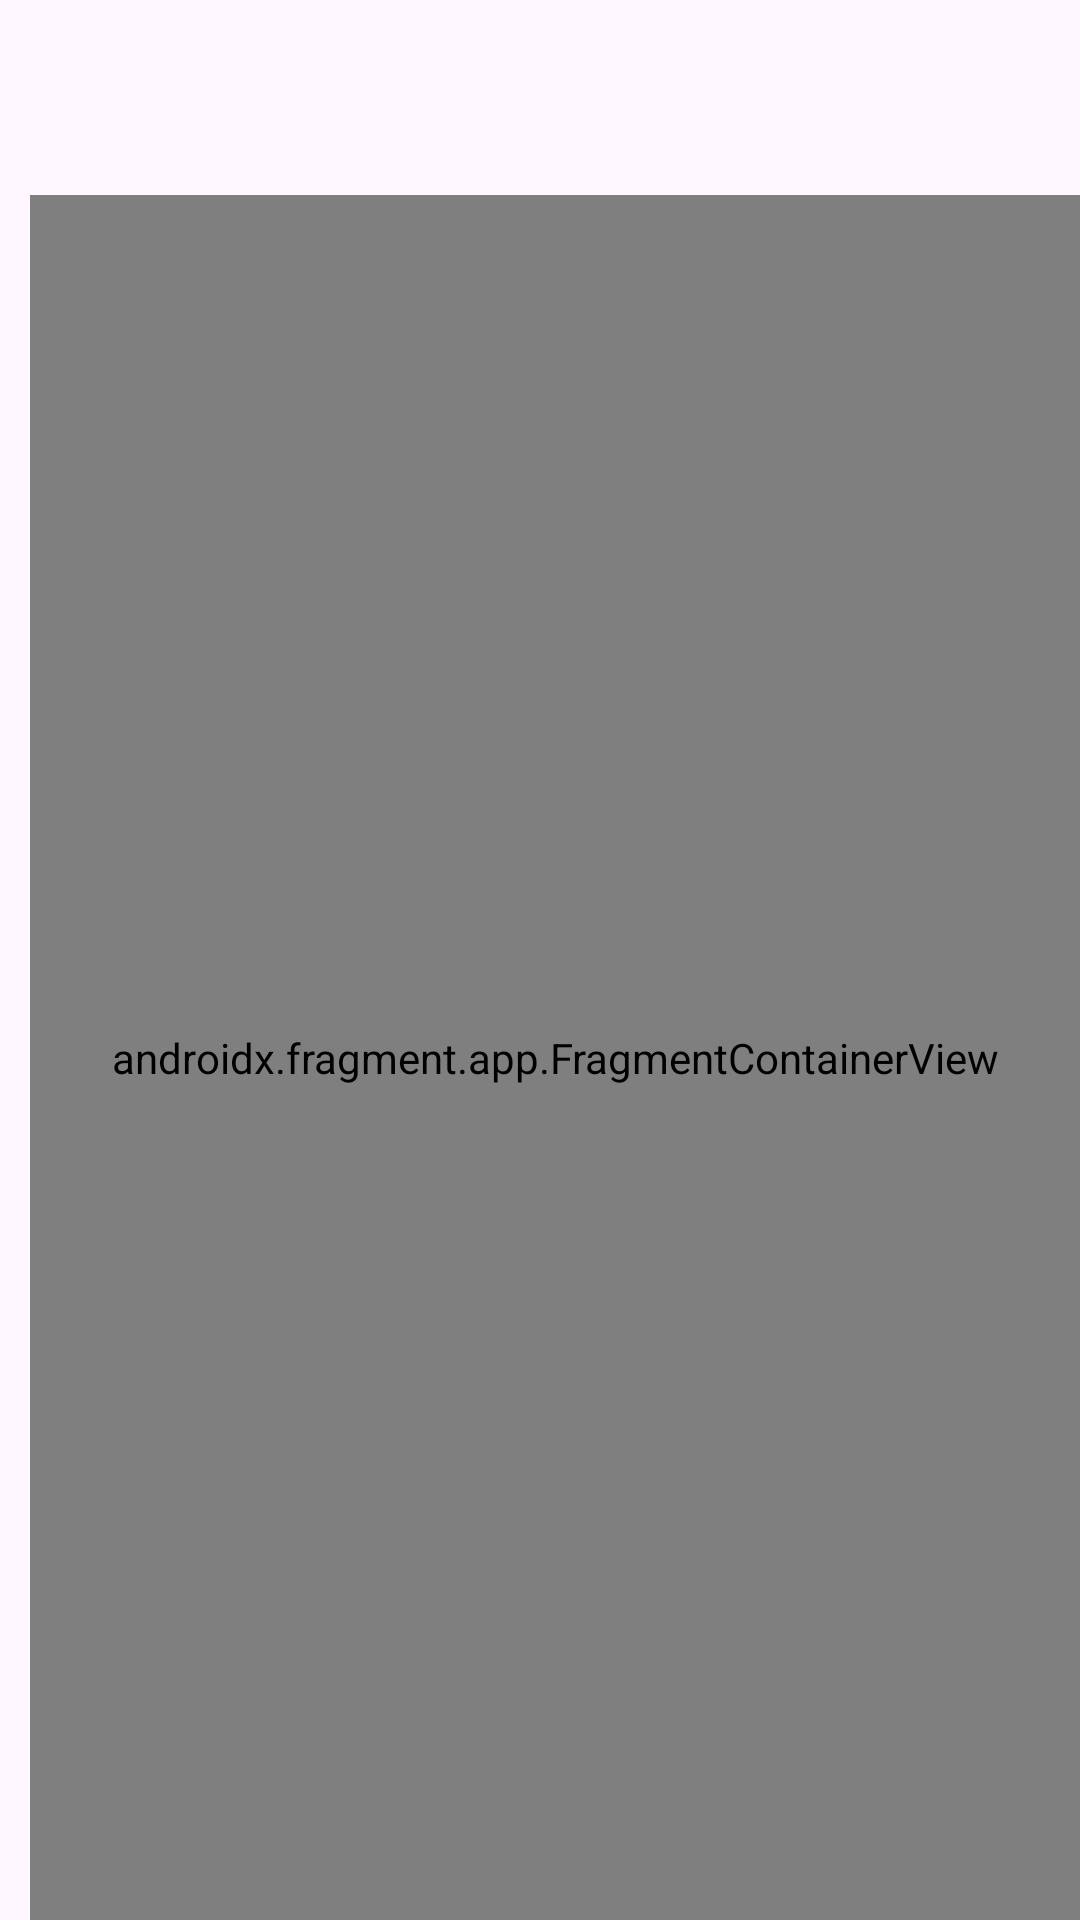

Layout XML and referenced resources for this Android screen:
<!-- AndroidManifest.xml: application theme Theme.ToDoList -->
<!-- res/layout/activity_main.xml -->
<?xml version="1.0" encoding="utf-8"?>
<androidx.drawerlayout.widget.DrawerLayout
    xmlns:android="http://schemas.android.com/apk/res/android"
    xmlns:app="http://schemas.android.com/apk/res-auto"
    android:id="@+id/drawer_layout"
    android:layout_width="match_parent"
    android:layout_height="match_parent"
    android:fitsSystemWindows="true">

    <androidx.constraintlayout.widget.ConstraintLayout
        android:layout_width="match_parent"
        android:layout_height="match_parent">

        <androidx.appcompat.widget.Toolbar
            android:id="@+id/toolbar"
            android:layout_width="match_parent"
            android:layout_height="wrap_content"
            android:title="To-Do List"
            app:layout_constraintEnd_toEndOf="parent"
            app:layout_constraintStart_toStartOf="parent"
            app:layout_constraintTop_toTopOf="parent" />

        <androidx.fragment.app.FragmentContainerView
            android:id="@+id/nav_host_fragment"
            android:name="androidx.navigation.fragment.NavHostFragment"
            android:layout_width="match_parent"
            android:layout_height="match_parent"
            android:layout_marginLeft="10dp"
            android:layout_marginTop="65dp"
            app:defaultNavHost="true"
            app:navGraph="@navigation/nav_graph" />

    </androidx.constraintlayout.widget.ConstraintLayout>

    <com.google.android.material.navigation.NavigationView
        android:id="@+id/nav_view"
        android:layout_width="wrap_content"
        android:layout_height="match_parent"
        android:layout_gravity="start"
        app:headerLayout="@layout/nav_header"
        app:menu="@menu/menu_drawer" />
</androidx.drawerlayout.widget.DrawerLayout>
<!-- res/layout/nav_header.xml (included above) -->
<?xml version="1.0" encoding="utf-8"?>
<LinearLayout
    xmlns:android="http://schemas.android.com/apk/res/android"
    android:layout_width="match_parent"
    android:layout_height="wrap_content"
    android:layout_marginTop="35dp"
    android:orientation="vertical"
    android:padding="16dp"
    android:gravity="center_vertical">

    <TextView
        android:id="@+id/navHeaderTitle"
        android:layout_width="wrap_content"
        android:layout_height="wrap_content"
        android:text="ToDo List App"
        android:textStyle="bold"
        android:textSize="20sp" />

    <TextView
        android:id="@+id/navHeaderSubtitle"
        android:layout_width="wrap_content"
        android:layout_height="wrap_content"
        android:text="Zarządzaj swoimi zadaniami"
        android:textSize="14sp" />
</LinearLayout>
<!-- resources referenced by this layout -->
<resources>
  <style name="Theme.ToDoList" parent="Base.Theme.ToDoList" />
  <style name="Base.Theme.ToDoList" parent="Theme.Material3.DayNight.NoActionBar">
          
      </style>
</resources>
